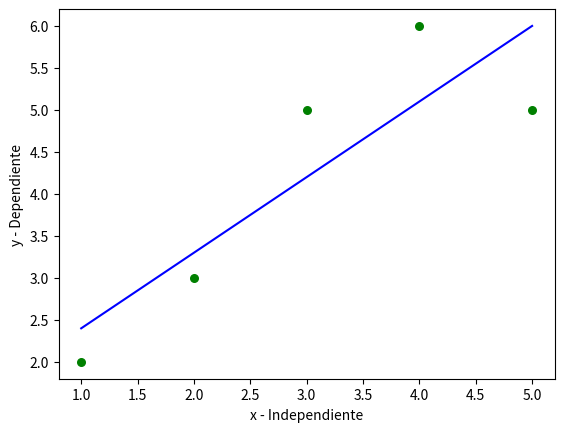

Recreate this plot in Python.
import numpy as np
import matplotlib.pyplot as plt

def estimatedB0B1(x, y):
    n = np.size(x)
    # Obtenemos los promedios de x e y
    m_x, m_y = np.mean(x), np.mean(y)

    # Sumatoria de xy y sumatoria de xx
    sumXY = np.sum((x-m_x)*(y-m_y))
    sumXX = np.sum((x-m_x)**2)

    # Coeficientes de regresión
    b1 = sumXY/sumXX

    b0 = m_y - b1 * m_x

    return b0,b1


def plotReg(x, y, b):
    plt.scatter(x, y, color = "g", marker = "o", s=30)

    yPredictions = b[0] + b[1]*x
    plt.plot(x, yPredictions, color = "b")

    #etiquetado
    plt.xlabel("x - Independiente")
    plt.ylabel("y - Dependiente")

    plt.show()


def main():
    x = np.array([1,2,3,4,5])
    y = np.array([2,3,5,6,5])

    b = estimatedB0B1(x, y)
    print("Los valores de b0 = {}, b1 = {}".format(b[0],b[1]))

    plotReg(x, y, b)



if __name__ == "__main__":
    main()